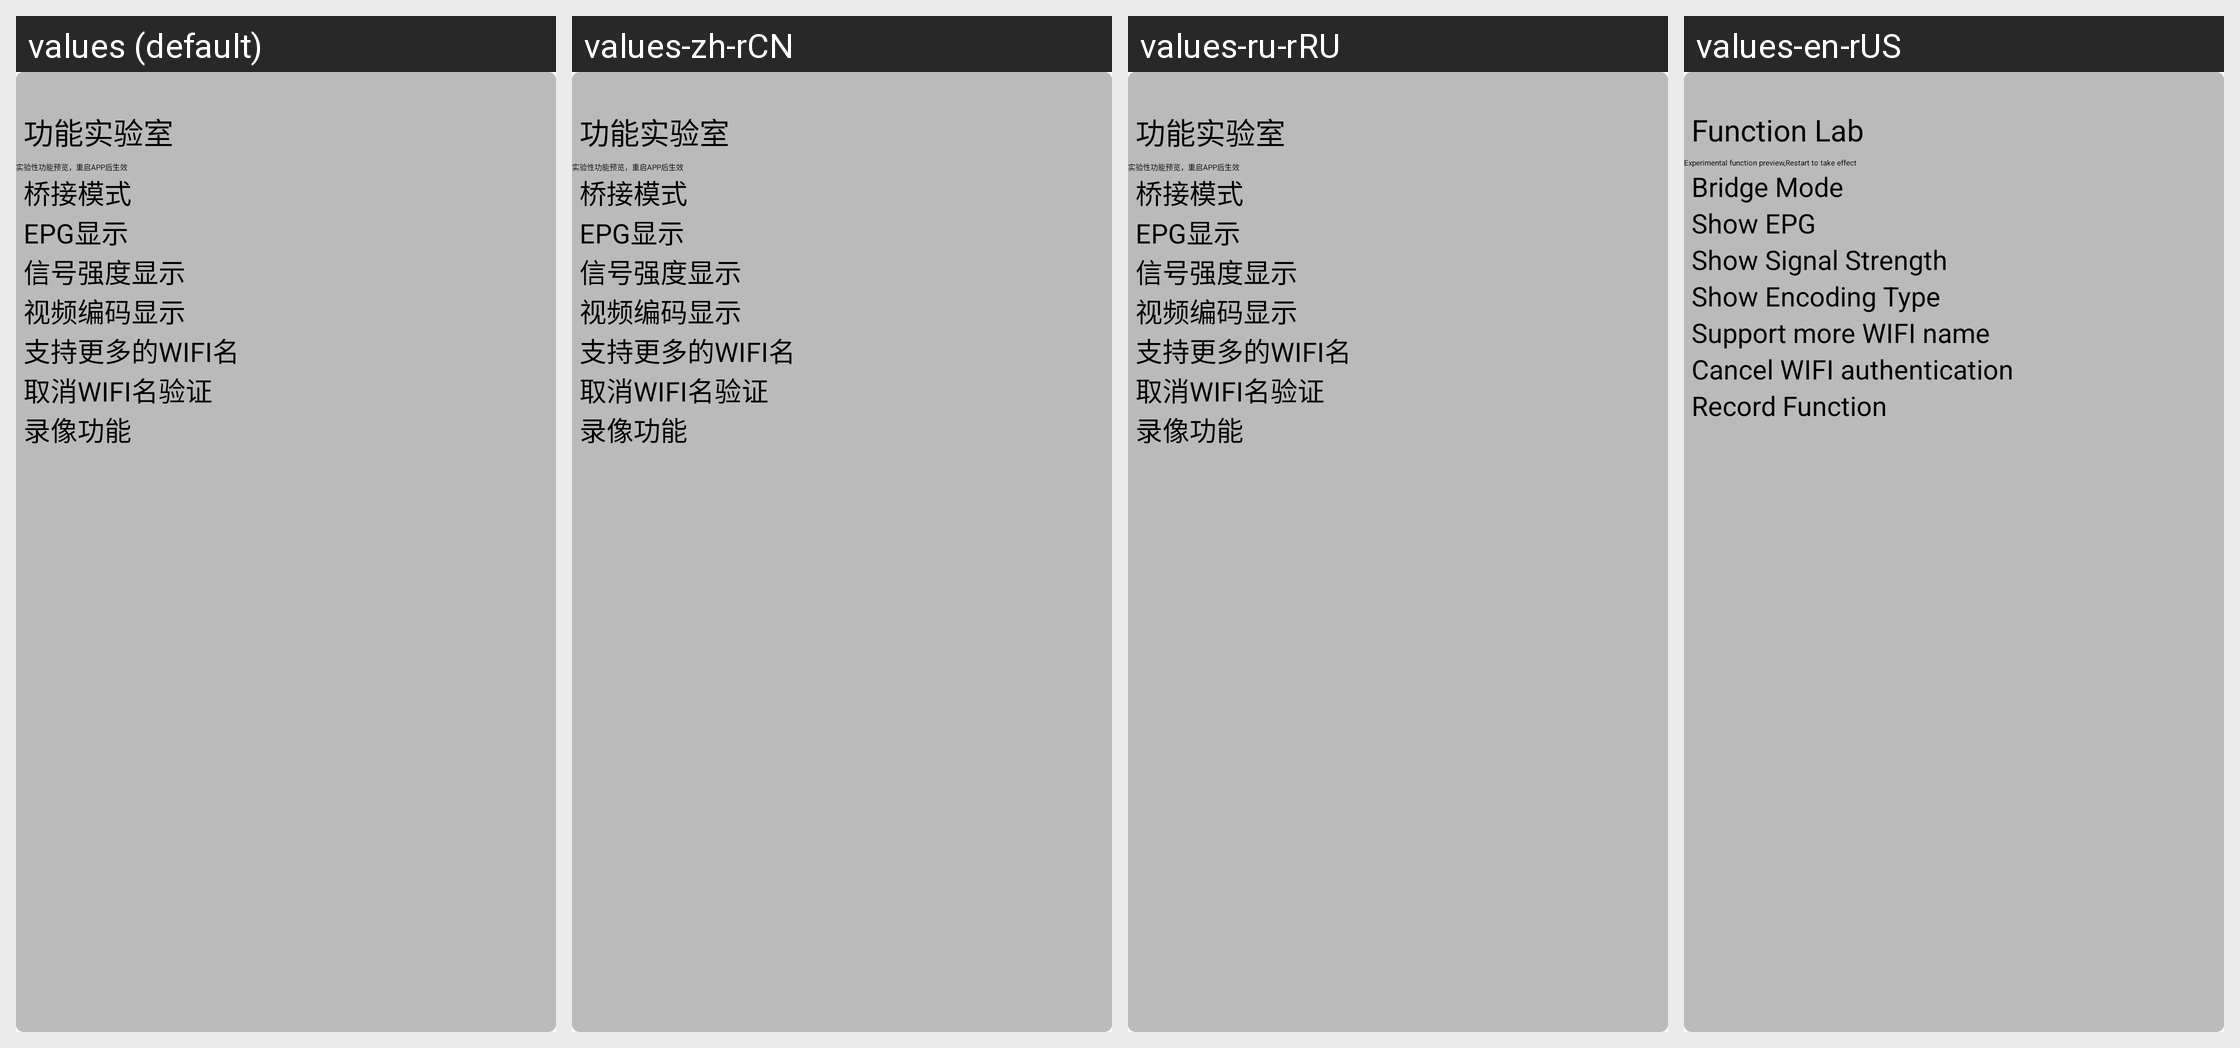

The Android screen above is rendered under several locales of the same app. Produce the string resources it draws, with the default and per-locale values.
Android screen res/layout/layout_setting.xml rendered under 4 locales, left to right: values (default), values-zh-rCN, values-ru-rRU, values-en-rUS. Device: Nexus 5 (rendered at 1080×1920; each locale shown at half size, 540×960, under a caption strip naming it); theme AppTheme.
Other locales in the repository, not shown: values-af, values-bs-rBA, values-ca, values-en, values-fr, values-fr-rCA, values-gl-rES, values-it, values-ru, values-sr, values-sv, values-zh.
Strings drawn on this screen, with the default value and each locale's value (text and hints the layout hard-codes, and strings that could not be matched under every locale, appear in the picture but are not listed):

function_lab
  values: 功能实验室
  values-zh-rCN: 功能实验室  [from values-zh]
  values-ru-rRU: 功能实验室  [not translated; the default value is used]
  values-en-rUS: Function Lab  [from values-en]

function_lab_trips
  values: 实验性功能预览，重启APP后生效
  values-zh-rCN: 实验性功能预览，重启APP后生效  [from values-zh]
  values-ru-rRU: 实验性功能预览，重启APP后生效  [not translated; the default value is used]
  values-en-rUS: Experimental function preview,Restart to take effect  [from values-en]

lab_fun_bridge
  values: 桥接模式
  values-zh-rCN: 桥接模式  [from values-zh]
  values-ru-rRU: 桥接模式  [not translated; the default value is used]
  values-en-rUS: Bridge Mode  [from values-en]

lab_fun_epg
  values: EPG显示
  values-zh-rCN: EPG显示  [from values-zh]
  values-ru-rRU: EPG显示  [not translated; the default value is used]
  values-en-rUS: Show EPG  [from values-en]

lab_fun_signal
  values: 信号强度显示
  values-zh-rCN: 信号强度显示  [from values-zh]
  values-ru-rRU: 信号强度显示  [not translated; the default value is used]
  values-en-rUS: Show Signal Strength  [from values-en]

lab_fun_codec
  values: 视频编码显示
  values-zh-rCN: 视频编码显示  [from values-zh]
  values-ru-rRU: 视频编码显示  [not translated; the default value is used]
  values-en-rUS: Show Encoding Type  [from values-en]

lab_fun_support_old
  values: 支持更多的WIFI名
  values-zh-rCN: 支持更多的WIFI名  [from values-zh]
  values-ru-rRU: 支持更多的WIFI名  [not translated; the default value is used]
  values-en-rUS: Support more WIFI name  [from values-en]

lab_fun_support_all
  values: 取消WIFI名验证
  values-zh-rCN: 取消WIFI名验证  [from values-zh]
  values-ru-rRU: 取消WIFI名验证  [not translated; the default value is used]
  values-en-rUS: Cancel WIFI authentication  [from values-en]

lab_fun_record
  values: 录像功能
  values-zh-rCN: 录像功能  [from values-zh]
  values-ru-rRU: 录像功能  [not translated; the default value is used]
  values-en-rUS: Record Function  [from values-en]
